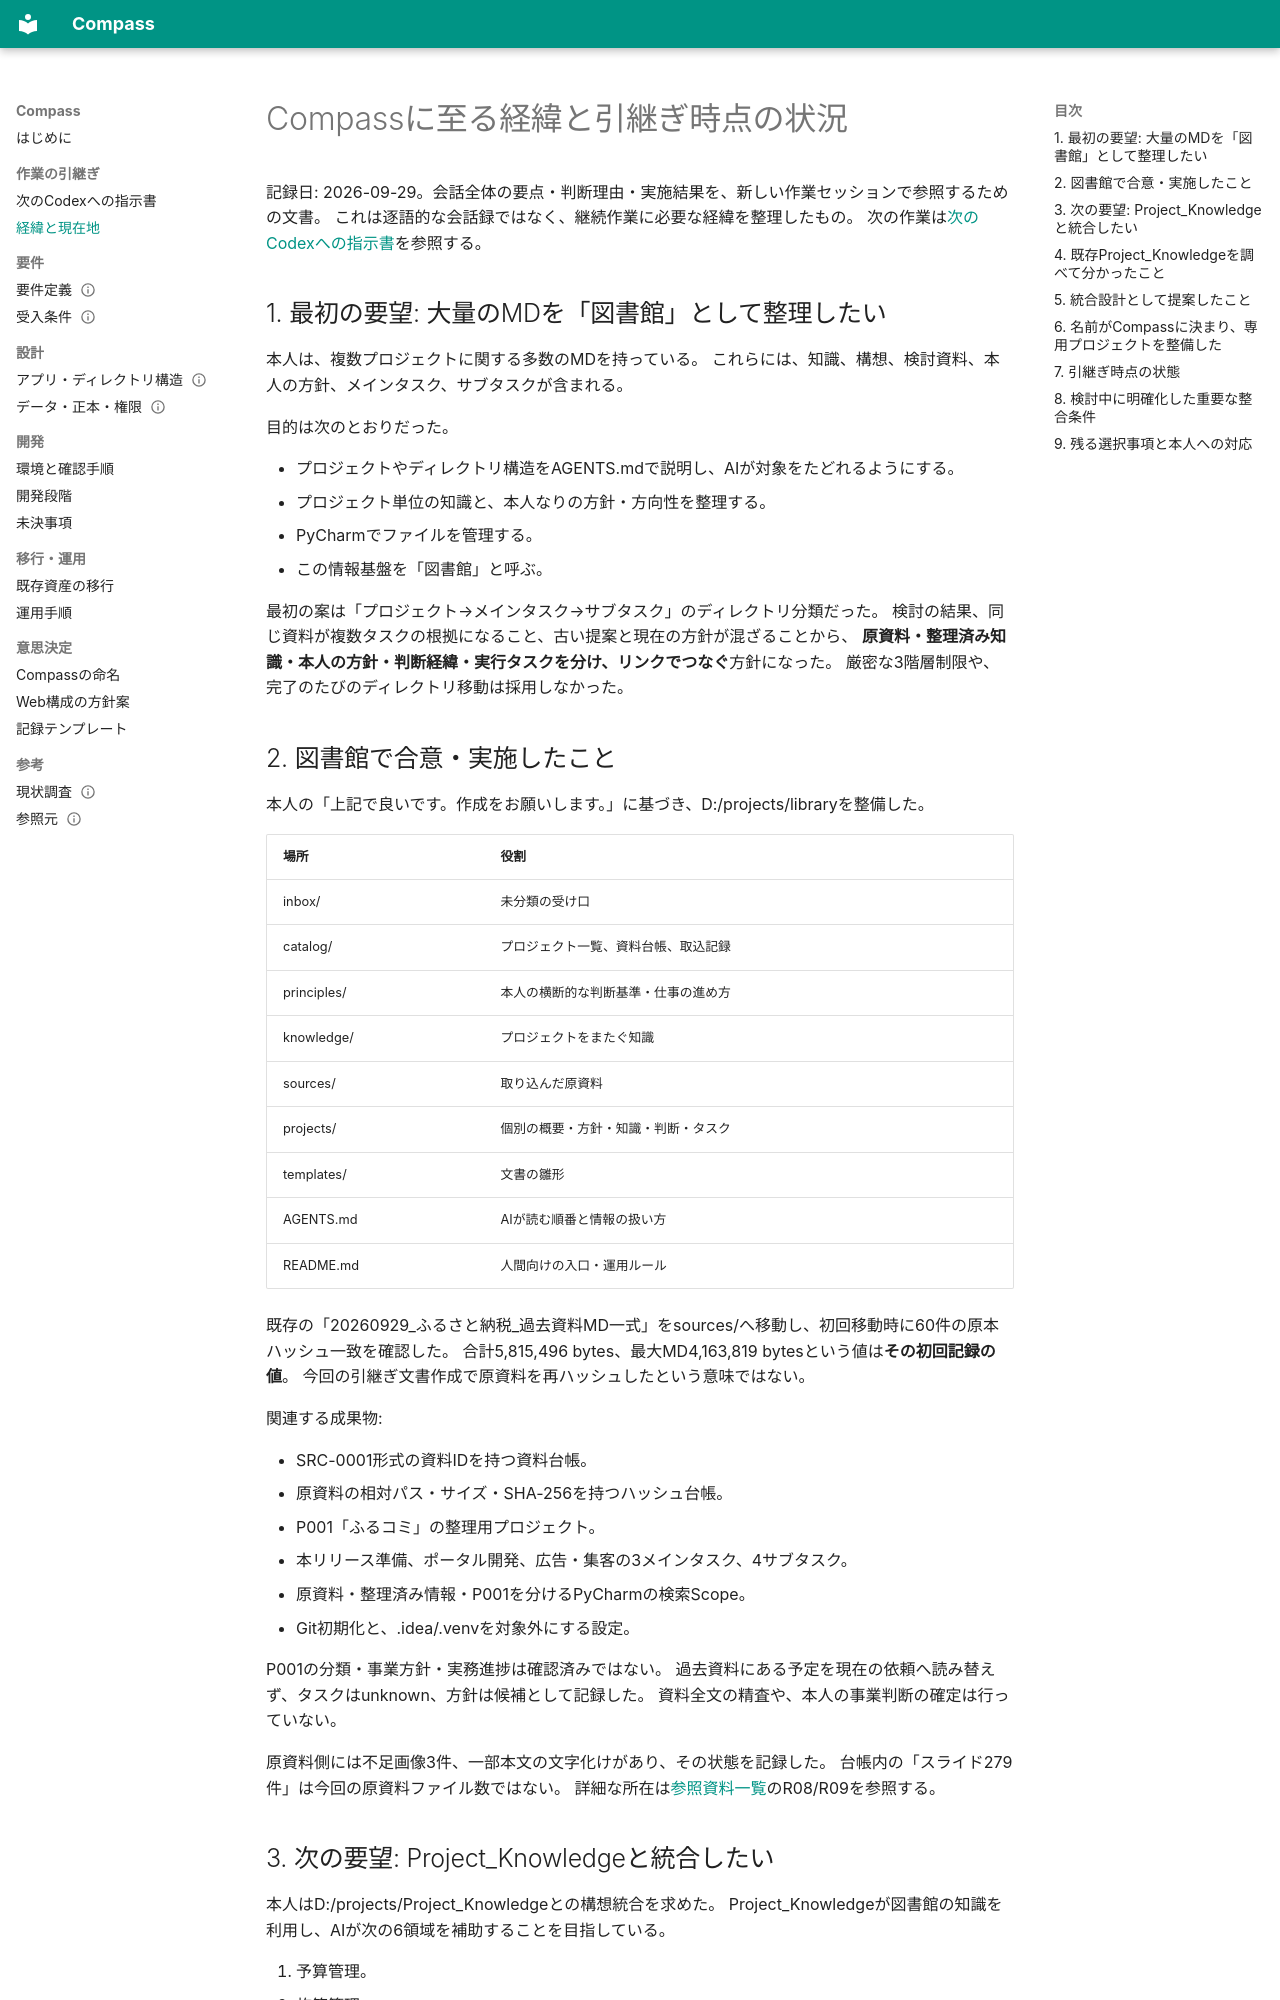

repository: masapin-punc/Compass · page: handoff/history/index.html · generator: mkdocs

# Compassに至る経緯と引継ぎ時点の状況

記録日: 2026-09-29。会話全体の要点・判断理由・実施結果を、新しい作業セッションで参照するための文書。
これは逐語的な会話録ではなく、継続作業に必要な経緯を整理したもの。
次の作業は[次のCodexへの指示書](next-agent.md)を参照する。

## 1. 最初の要望: 大量のMDを「図書館」として整理したい

本人は、複数プロジェクトに関する多数のMDを持っている。
これらには、知識、構想、検討資料、本人の方針、メインタスク、サブタスクが含まれる。

目的は次のとおりだった。

- プロジェクトやディレクトリ構造をAGENTS.mdで説明し、AIが対象をたどれるようにする。
- プロジェクト単位の知識と、本人なりの方針・方向性を整理する。
- PyCharmでファイルを管理する。
- この情報基盤を「図書館」と呼ぶ。

最初の案は「プロジェクト→メインタスク→サブタスク」のディレクトリ分類だった。
検討の結果、同じ資料が複数タスクの根拠になること、古い提案と現在の方針が混ざることから、
**原資料・整理済み知識・本人の方針・判断経緯・実行タスクを分け、リンクでつなぐ**方針になった。
厳密な3階層制限や、完了のたびのディレクトリ移動は採用しなかった。

## 2. 図書館で合意・実施したこと

本人の「上記で良いです。作成をお願いします。」に基づき、D:/projects/libraryを整備した。

| 場所 | 役割 |
|---|---|
| inbox/ | 未分類の受け口 |
| catalog/ | プロジェクト一覧、資料台帳、取込記録 |
| principles/ | 本人の横断的な判断基準・仕事の進め方 |
| knowledge/ | プロジェクトをまたぐ知識 |
| sources/ | 取り込んだ原資料 |
| projects/ | 個別の概要・方針・知識・判断・タスク |
| templates/ | 文書の雛形 |
| AGENTS.md | AIが読む順番と情報の扱い方 |
| README.md | 人間向けの入口・運用ルール |

既存の「20260929_ふるさと納税_過去資料MD一式」をsources/へ移動し、初回移動時に60件の原本ハッシュ一致を確認した。
合計5,815,496 bytes、最大MD4,163,819 bytesという値は**その初回記録の値**。
今回の引継ぎ文書作成で原資料を再ハッシュしたという意味ではない。

関連する成果物:

- SRC-0001形式の資料IDを持つ資料台帳。
- 原資料の相対パス・サイズ・SHA-256を持つハッシュ台帳。
- P001「ふるコミ」の整理用プロジェクト。
- 本リリース準備、ポータル開発、広告・集客の3メインタスク、4サブタスク。
- 原資料・整理済み情報・P001を分けるPyCharmの検索Scope。
- Git初期化と、.idea/.venvを対象外にする設定。

P001の分類・事業方針・実務進捗は確認済みではない。
過去資料にある予定を現在の依頼へ読み替えず、タスクはunknown、方針は候補として記録した。
資料全文の精査や、本人の事業判断の確定は行っていない。

原資料側には不足画像3件、一部本文の文字化けがあり、その状態を記録した。
台帳内の「スライド279件」は今回の原資料ファイル数ではない。
詳細な所在は[参照資料一覧](../reference/sources.md)のR08/R09を参照する。
